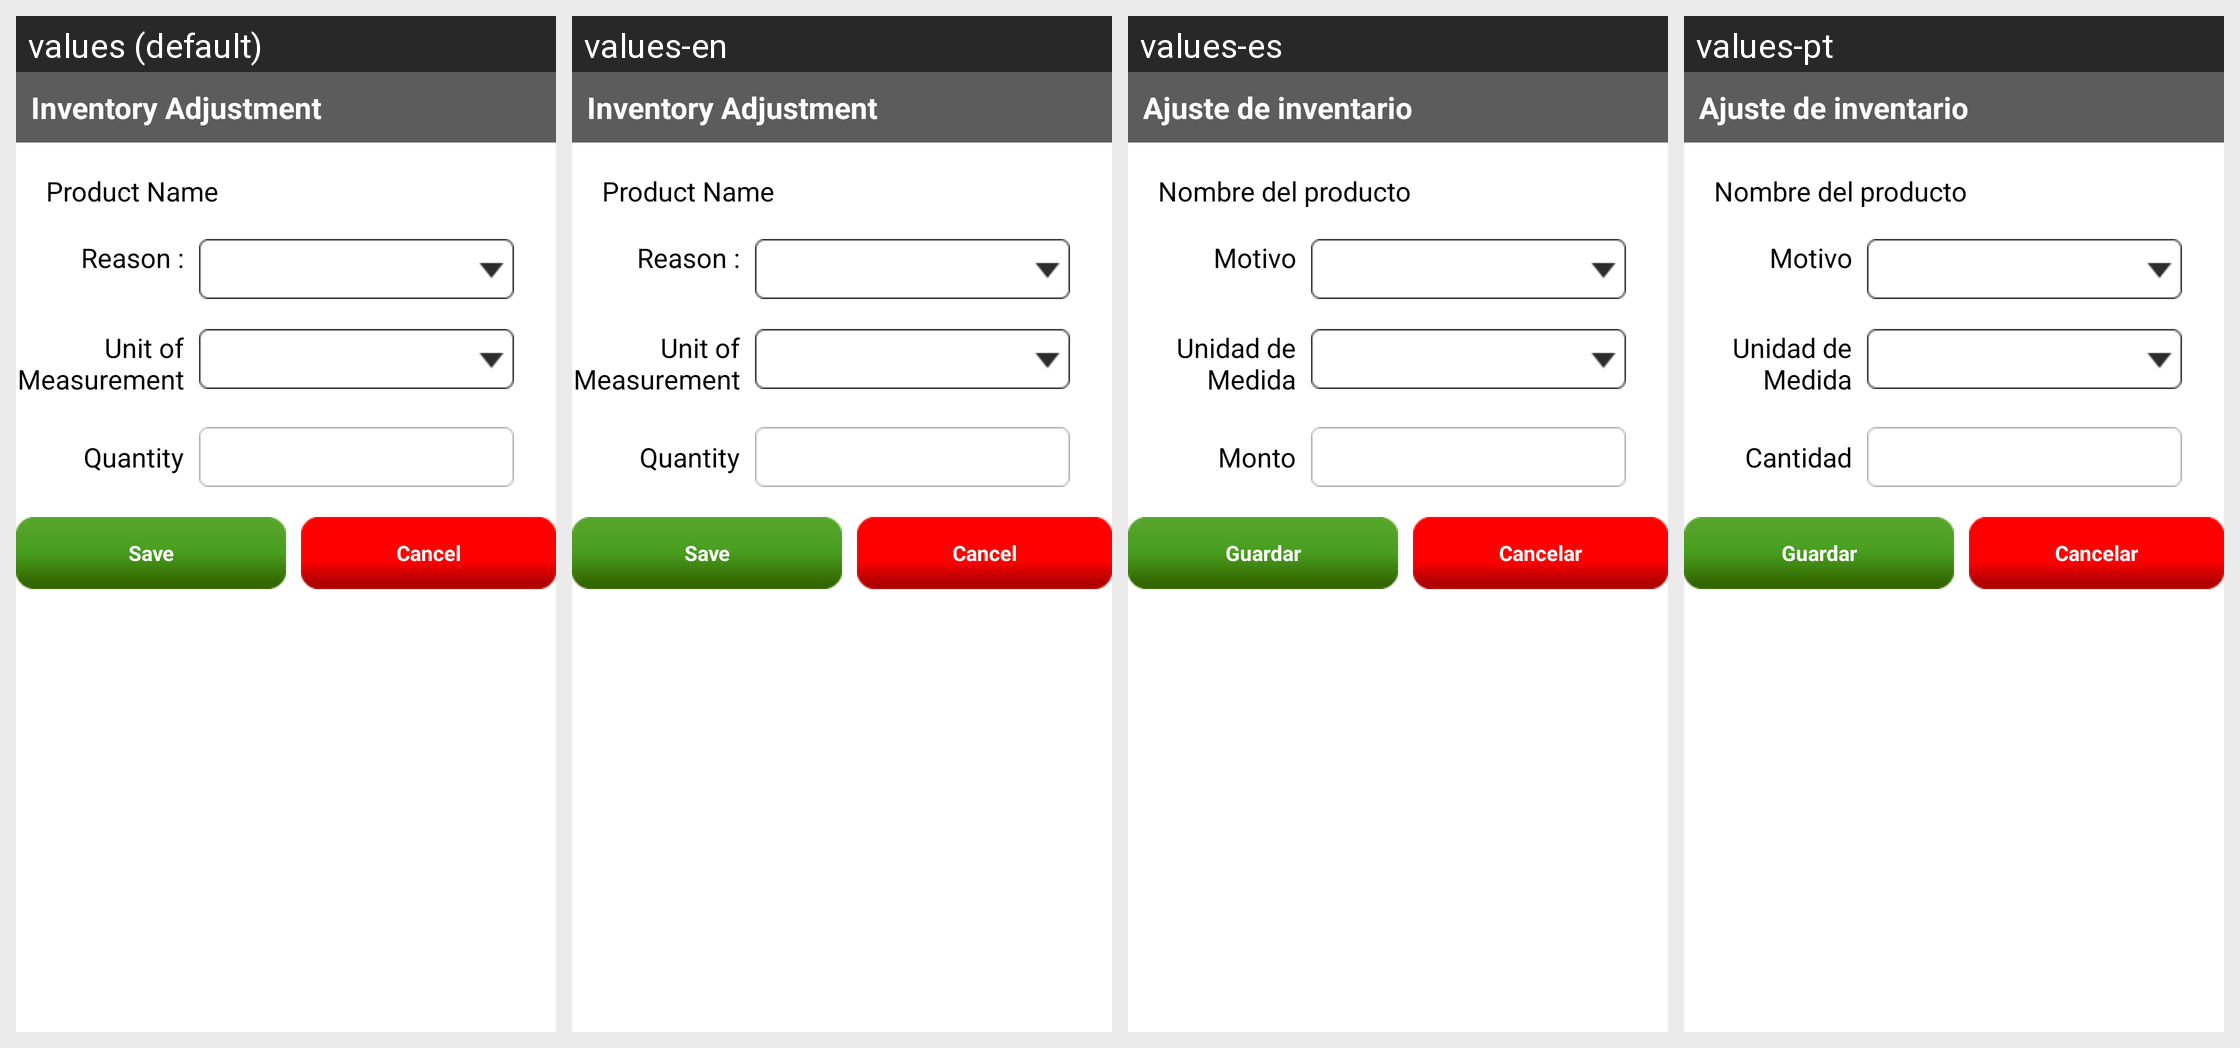

Here is an Android app screen in its default locale and in the app's own translations. Write out the translated-string differences for the strings that appear on this screen.
Android screen res/layout/inventory_adjust_dialog.xml rendered under 4 locales, left to right: values (default), values-en, values-es, values-pt. Device: Nexus 5 (rendered at 1080×1920; each locale shown at half size, 540×960, under a caption strip naming it); theme AppTheme.
Strings drawn on this screen, with the default value and each locale's value (text and hints the layout hard-codes, and strings that could not be matched under every locale, appear in the picture but are not listed):

inv_adjustment
  values: Inventory Adjustment
  values-en: Inventory Adjustment
  values-es: Ajuste de inventario
  values-pt: Ajuste de inventario

inv_prodrname
  values: Product Name
  values-en: Product Name
  values-es: Nombre del producto
  values-pt: Nombre del producto

reason
  values: Reason :
  values-en: Reason :
  values-es: Motivo
  values-pt: Motivo

txt_uom
  values: Unit of Measurement
  values-en: Unit of Measurement
  values-es: Unidad de Medida
  values-pt: Unidad de Medida

quantity
  values: Quantity
  values-en: Quantity
  values-es: Monto
  values-pt: Cantidad

save
  values: Save
  values-en: Save
  values-es: Guardar
  values-pt: Guardar

cancel
  values: Cancel
  values-en: Cancel
  values-es: Cancelar
  values-pt: Cancelar
